pico-8 play session: mixed d-pad (fixed 12-tick cycle), after a click and taps of 🅾, ❎, 🅾+❎, 🅾 in the second before t = 0

[t = 1 s] mixed d-pad (1.2s cycle ×~1): → ← ↑ ↓ + 🅾/❎ taps, ~1s
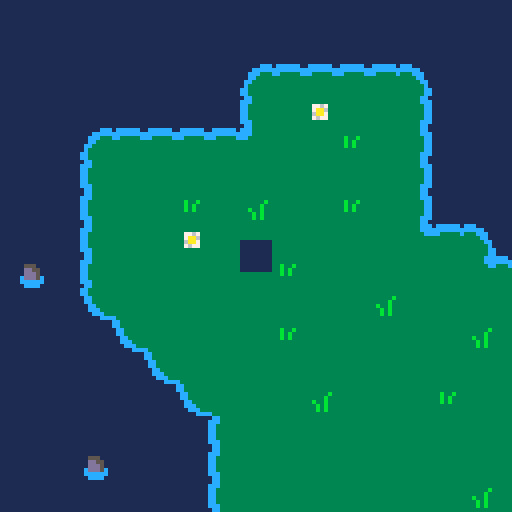
[t = 2 s] mixed d-pad (1.2s cycle ×~1): → ← ↑ ↓ + 🅾/❎ taps, ~2s
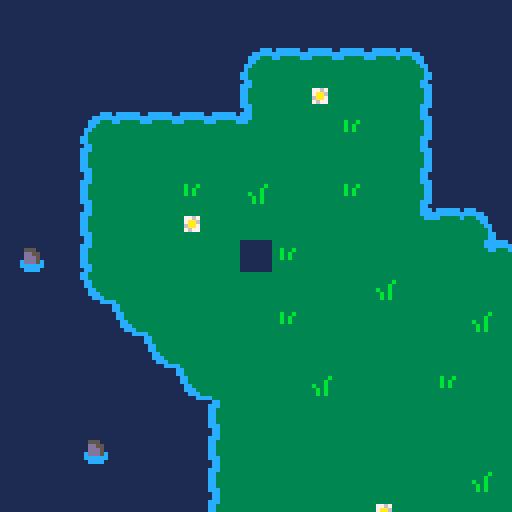
[t = 4 s] mixed d-pad (1.2s cycle ×~3): → ← ↑ ↓ + 🅾/❎ taps, ~4s
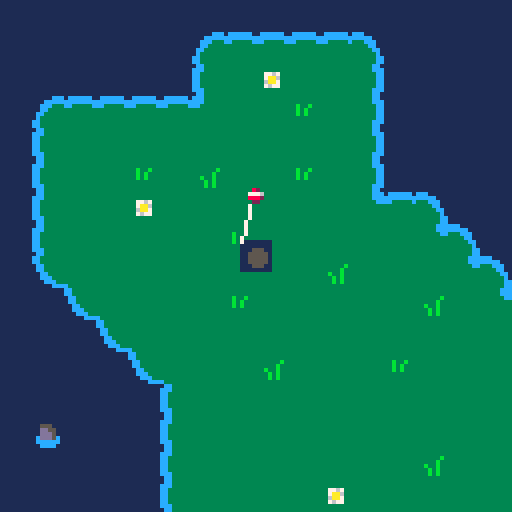
[t = 6 s] mixed d-pad (1.2s cycle ×~5): → ← ↑ ↓ + 🅾/❎ taps, ~6s
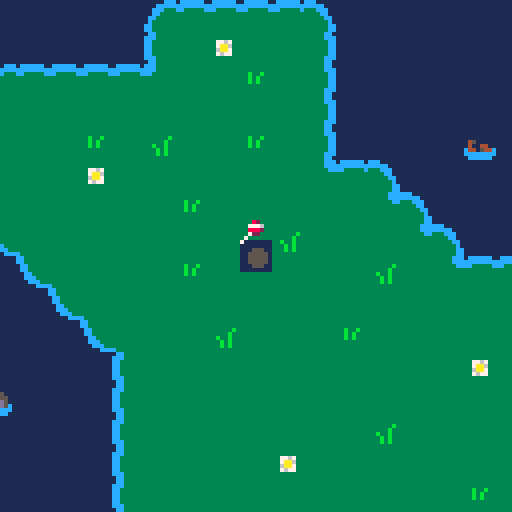
[t = 8 s] mixed d-pad (1.2s cycle ×~6): → ← ↑ ↓ + 🅾/❎ taps, ~8s
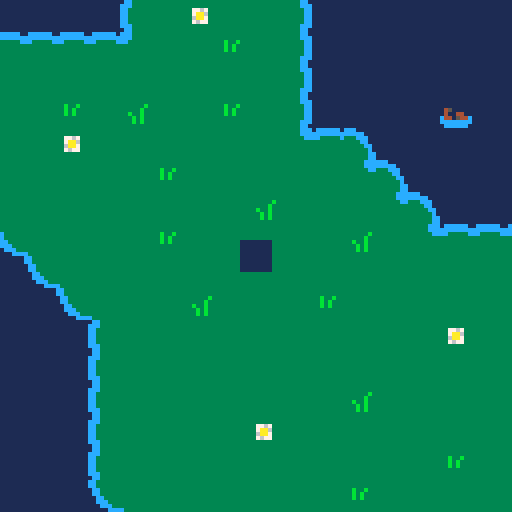

pico-8 cartridge
version 43
__lua__
function _init()
	scenes:set(game)
end

function _update()
	scenes:update()
end

function _draw()
	scenes:draw()
end

-- utils
function tileat(x, y, flag)
	return fget(mget(x \ 8, y \ 8), flag)
end

function randr(min, max)
	return flr(rnd(max-min)) + min
end

function wordwrap(str,px)
 -- local ps=$0x5f24
 local res=""
 foreach(split(str,"\n",false),function(s,ln)
  foreach(split(s," ",false),function(word)
   local ln_word=ln and ln.." "..word or word
   if px<?ln_word,0,10000
   then
    if(ln)res..=ln.."\n"
    ln=word
   else
    ln=ln_word
   end
  end)
  res..=ln.."\n"
 end)
 -- poke4(0x5f24,ps)
 return sub(res,1,-2)
end

function f2(n)
  local s,n=n<0 and "-" or "",abs(n)
  n=flr(n*100+.5)/100
  local i,d=flr(n),flr((n-flr(n))*100)
  return s..i.."."..(d<10 and "0"..d or d)
end

function crect(
	x1, y1, w1, h1,
	x2, y2, w2, h2
)
	return 
		x1 < x2 + w2 and
		x1 + w1 > x2 and
		y1 < y2 + h2 and
		y1 + h1 > y2 
end

-- scene manager
scenes = {
	scene = nil
}

function scenes:set(scene)
	self.scene = scene
	self.scene:init()
end

function scenes:update()
	self.scene:update()
end

function scenes:draw()
	self.scene:draw()
end
-->8
-- player

player = {}

function player:tobobbler()
	line(
		self.x, self.y, 
		self.bobbler.x + 3, 
		self.bobbler.y - self.bobbler.z + 3, 
		7
	)
end

__debug_force_fish = false
__debug_fish = {
	name = "tuna",
	area = "forest",
	size = "small",
}

function player:getbite()
	if __debug_force_fish then
		local fs = nil
		for _, f in ipairs(fish[__debug_fish.area][__debug_fish.size]) do
			if f.name == __debug_fish.name then
				fs = f
				break
			end
		end

		return fs, __debug_fish.size
	end

	local roll = randr(1, 100)
	local chances = self.rod.chances
	local size = "small"
	
	if roll > (chances[1] + chances[2]) then
		size = "large"
	elseif roll > chances[1] then
		size = "medium"
	end

	-- testing
	size = "small"
	
	local pool = fish[game.area.name][size]
	local hook = pool[flr(rnd(#pool)) + 1]

	return hook, size
end

function player:init()
	self.x = 60
	self.y = 60
	
	self.spd = 2
	
	self.state = "walk"
	
	self.reverse = false
	self.power = 0
	self.tick = 0.05
	self.throw = 0
	
	self.xp = 0
	self.lvl = 1
	
	self.money = 0
	
	self.omax = 0.92
	self.omin = 0.1
	
	self.facing = "up"
	
	self.wait = 0
	
	self.strike_base = 20
	self.strike = 0
	
	-- mult is base fish 
	-- strike increase
	
	-- todo
	-- increase size based on
	-- rod or player level
	-- also, global table 
	-- for these :sob:
	self.rod = rods["bomboo"]

	self.inventory = {
		-- todo
		-- accesories
		-- headwear, body, etc etc
		-- increases strike chance
		-- maybe fish drag
		-- make fish slower??
		-- something else maybe????
		accesories = {},
	
		-- todo
		-- bait
		-- increases strike chance?
		bait = {},
		
		fish = {},
	}
	
	self.prate = 0.25
	self.lrate = 0.5
	
	self.bobbler = nil
	self.hooked = nil
	self.hooked_size = nil
end

function player:update()
	if self.state == "walk" then
		if btnp(🅾️) then
			self.state = "charge"
			return
		end
		
		-- basic walk
		-- no normalisation & no vel
		if btn(⬅️) then
			self.x -= self.spd
			self.facing = "left"
		elseif btn(➡️) then
			self.x += self.spd
			self.facing = "right"
		end
		
		if btn(⬆️) then
			self.y -= self.spd
			self.facing = "up"
		elseif btn(⬇️) then
			self.y += self.spd
			self.facing = "down"
		end
	elseif self.state == "charge" then
		if btn(🅾️) then
			if self.reverse then
				self.power -= self.tick
				if self.power <= 0 then
					self.reverse = false
				end
			else
				self.power += self.tick
				if self.power >= 1 then
					self.reverse = true
				end
			end 
		else			
			if self.power >= self.omax then
				self.power = 1
			elseif self.power <= self.omin then
				self.power = 0.1
			end
			
			-- todo
			-- max power jingle!
			
			local throw = self.power * self.rod.power
				
			self.power = 0
			self.reverse = false
			
			self.bobbler = bobbler.new(self.x, self.y, self.facing, throw)
		
			self.state = "throwing"
		end
	elseif self.state == "throwing" then
		self.bobbler:update()
		
		if not self.bobbler.active then
			if tileat(self.bobbler.x + 4, self.bobbler.y + 4, 0) then
				self.state = "fishing"
				
				-- todo
				-- decrease based on
				-- accesories
				-- also decrease
				-- based on dist
				-- from shore
				self.wait = 
					randr(
						60, 
						60 + (90 * self.rod.mult)
					)

			else
				self.state = "walk"
				self.bobbler = nil
			end
		end
	elseif self.state == "fishing" then
		self.wait -= 1
		if self.wait <= 0 then
			self.state = "bite"
			
			-- todo: increase 
			-- based on accesories
			self.strike = self.strike_base
		
			self.hooked, self.hooked_size = self:getbite()
		
			-- todo:
			-- feedback for bite
			sfx(1)
		end
		
		if btnp(❎) then
			self.state = "walk"
			self.bobbler = nil
			self.wait = 0
		end
	elseif self.state == "bite" then
		self.strike -= 1
		
		if btnp(❎) then
			self.strike = 0
			minigame:setup()			

			return
		end
		
		if self.strike <= 0 then
			-- maybe
			-- could just go back to
			-- the fishing state?
		
			self.state = "walk"
			self.bobbler = nil
			self.hooked = nil
			self.hooked_size = nil
			self.strike = 0
			
			-- todo
			-- feedback for miss
			sfx(0)
		end
	elseif self.state == "caught" then
		if btnp(🅾️) then
			self.state = "walk"
			
			-- todo
			-- add to inventory
			
			self.hooked = nil
			self.hooked_size = nil
		end
	end
end

function player:draw()	
	spr(1, self.x, self.y)
	
	if self.state == "charge" then
		print(
			f2(self.power), 
			self.x, self.y - 6, 
			7
		)
	elseif self.state == "throwing" then
		self:tobobbler()
		self.bobbler:draw()
	elseif self.state == "fishing" then
		self:tobobbler()
		self.bobbler:draw()
	elseif self.state == "bite" then	
		self:tobobbler()
		self.bobbler:draw()
		
		spr(6, self.x, self.y - 10)
	end
end
-->8
-- bobbler

bobbler = {}
bobbler.__index = bobbler

function bobbler.new(x, y, facing, pwr)
	local b = {
		x = x, y = y, z = 2,
		vx = 0, vy = 0, vz = 2.5,
		
		g = 0.25,
		active = true,
		
		sp = 4
	}
	
	local spd = pwr * 0.5
	if facing == "left" then b.vx = -spd
	elseif facing == "right" then b.vx = spd
	elseif facing == "up" then b.vy = -spd
	elseif facing == "down" then b.vy = spd
	end
	
	return setmetatable(b, bobbler)
end

function bobbler:update()
	if (not self.active) return
	
	self.x += self.vx
	self.y += self.vy
	
	self.z += self.vz
	self.vz -= self.g
	
	if self.z <= 0 then
		self.z = 0
		
		self.vz = 0
		self.vy = 0
		self.vx = 0
		
		self.active = false
		
		self.sp = 5
	end
end

function bobbler:draw()
	if self.active then
		circfill(self.x + 4, self.y + 4, 2, 5)
	end
	
	spr(self.sp, self.x, self.y - self.z)
end
-->8
-- data

-- todo
-- money payout
-- xp payout
-- weighted random
-- some specific fish are
-- rarer than others

-- todo
-- description
function mkfish(name, desc, xp, mon, spd, aggr, dspd)
	return {
		name = name,
		desc = desc,
		spd = spd,
		aggr = aggr,
		dspd = dspd,
		xp = xp,
		sell = mon,
	}
end

-- todo
-- more fish
fish = {
	forest = {
		small = { 
			mkfish("minnow", "this small fish can pack punch! it lives in lakes.", 5, nil, 0.8, 0.2, 1.0),
			mkfish("tuna", "this massive fish tastes really good! thankfully, its just a baby. what is it doing in a lake, though?", 3, nil, 1.0, 0.4, 1.5),
		}
	}
}

rods = {
	["bomboo"] = {
		name = "bamboo",
		power = 1.4,
		
		mult = 1,
		width = 12,
		
		chances = {
			75, 20, 5
		},
	},
}

-- todo
-- more areas
areas = {
	forest = {
		name = "forest",
		clr = 3,
		
		minx = 0,
		miny = 0,

		cminx = 0,
		cminy = 0,

		cmaxx = 248,
		cmaxy = 248,
	}
}

-->8
-- minigame
minigame = {
	minx = 10,
	maxx = 108,
	
	y = 80,

	active = false
}

function minigame:setup()
	self.fish = {
			x = 64,
			target = 64,
		
			-- 20 frame grace period
			timer = 20,
			dashing = false,
			
			progress = 50,
			flipped = false,
			
			reeling = true,
			sp = 7
		}
		
		-- todo
		-- increase width based
		-- on level
		local w = player.rod.width
		self.bar = {
			x = self.fish.x - w / 2,
			w = w,
			h = 7,
			
			spd = 1.5
		}

		self.active = true
end

function minigame:update()
	-- bar goes first
	local bar = self.bar
	
	if btn(⬅️) then
		bar.x -= bar.spd
		if bar.x <= self.minx then
			bar.x = self.minx
		end
	elseif btn(➡️) then
		bar.x += bar.spd
		
		if bar.x >= self.maxx - 5 then
			bar.x = self.maxx - 5
		end
	end
	
	local fish = self.fish
	
	fish.timer -= 1
	if fish.timer <= 0 then
		fish.target = 
			randr(
				minigame.minx, 
				minigame.maxx
			)
	
		fish.timer = 
			randr(
				30, 
				90 - (player.hooked.aggr * 50)
			)

		fish.dashing = 
			rnd() < player.hooked.aggr
			
		fish.flipped = fish.x < fish.target
	end
	
	local spd = player.hooked.spd
	if fish.dashing then
		spd = player.hooked.dspd
	end
	
	if fish.x < fish.target then
		fish.x += spd
		if (fish.x > fish.target) fish.x = fish.target
	else
		fish.x -= spd
		if (fish.x < fish.target) fish.x = fish.target
	end
	
	if crect(
		bar.x, self.y, bar.w, bar.h,
		fish.x, self.y, 8, 8
	) then
		fish.reeling = true
	
		fish.sp = 7
		fish.progress += player.prate
		if fish.progress >= 100 then
			fish.progress = 100
		end
	else
		fish.reeling = false
	
		fish.sp = 8
		fish.progress -= player.lrate
		if fish.progress <= 0 then
			fish.progress = 0
		end
	end
	
	if fish.progress >= 100 then
		if btn(❎) then
			player.state = "caught"
			self.active = false
		end
	elseif fish.progress <= 0 then
		-- todo
		-- maybe an intermediary
		-- state??
		
		player.state = "walk"
		
		player.hooked = nil
		player.hooked_size = nil
		
		self.fish = nil
		self.bar = nil
		self.active = false
	end

end

function minigame:draw()
	-- background
	local offset = 5
	local bh = 35
	rrectfill(
		self.minx - offset, self.y - offset,
		self.maxx + offset * 2, bh, 3, 4 
	)

	rrect(
		self.minx - offset, self.y - offset,
		self.maxx + offset * 2, bh, 3, 7 
	)

	local fish = self.fish
	
	rrect(
		self.minx - 1, self.y - 1,
		self.maxx + 2, 10, 2, 
		7
	)
	
	rrectfill(
		self.minx, self.y, 
		self.maxx, 8, 1,
		1
	)
	
	-- player bar
	local bar = self.bar
	rrectfill(
		bar.x, self.y,
		bar.w, bar.h + 1, 2, 3
	)
	
	rrect(
		bar.x, self.y,
		bar.w, bar.h + 1, 2, 11
	)
	
	-- fish
	spr(fish.sp, 
		fish.x, self.y, 
		1, 1, 
		fish.flipped
	)
	
	-- progress
	print(flr(fish.progress) .. "%", self.minx, self.y + 10, 7)

	-- funny pixel worlds-like
	-- text
	if fish.reeling then
		local txt = "fish on!"
		if fish.progress >= 100 then
			txt = "fish on! ❎ to catch!"
		end
		
		local w = #txt * 4
		print(txt, 128 / 2 - w / 2, self.y + 20, 11)
	end
end

-->8
-- game

game = {}

function game:init()
	self.area = areas.forest

	self.padding = 20

	player:init()
end

function game:update()
	if minigame.active then
		minigame:update()
		return
	end

	player:update()
end

function game:draw()
	cls(self.area.clr)

	local cx, cy = player.x - 60, player.y - 60

	cx = mid(self.area.cminx, cx, self.area.cmaxx - 120)
	cy = mid(self.area.cminy, cy, self.area.cmaxy - 120)

	camera(cx, cy)
	map(self.area.minx, self.area.miny)
	player:draw()
	
	camera(0, 0)
	
	if minigame.active then
		minigame:draw()
	end

	if player.state == "caught" then
		-- body
		rectfill(
			self.padding, self.padding,
			128 - self.padding,
			128 - self.padding,
			1
		)
		
		rect(
			self.padding - 1, self.padding - 1,
			128 - self.padding + 1,
			128 - self.padding + 1,
			6
		)
		
		local offset = 85
		
		-- fish name
		local name = player.hooked.name ..
			" (" .. player.hooked_size .. ")"

		print(name, 
			self.padding + 5, 
			128 - self.padding - offset, 
			7
		)
		
		-- separator
		line(
			self.padding, 
			128 - self.padding - offset + 7,
			128 - self.padding,
			128 - self.padding - offset + 7,
			7
		)
	
		print(player.hooked.xp .. " xp", self.padding + 5, self.padding + 15)

		-- placeholder img
		local ix, iy = 
			self.padding + 38,
			128 - self.padding - offset + 18
		
		spr(34, ix, iy)
		rect(ix - 1, iy - 1, ix + 9, iy + 9, 7)
	
		local wrap = 118 - self.padding * 2
		print(wordwrap(player.hooked.desc, wrap), self.padding + 5, self.padding + 35)
	end
end
__gfx__
0000000011111111000000000000000000000000000000000009a000000000000000000000000000000000000000000000000000000000000000000000000000
00000000111111110000000000000000000000000000000000999a00000000000000000000000000000000000000000000000000000000000000000000000000
00700700111111110000000000000000000820000008200000999a000bbbbb0b0555550500000000000000000000000000000000000000000000000000000000
00077000111111110000000000000000007776000c7776c000999a00bbbbbbbb5555555500000000000000000000000000000000000000000000000000000000
000770001111111100000000000000000088820000cccc000009a000bbbbbbbb5555555500000000000000000000000000000000000000000000000000000000
007007001111111100000000000000000002200000000000000000000bbbbb0b0555550500000000000000000000000000000000000000000000000000000000
000000001111111100000000000000000000000000000000000a9000000000000000000000000000000000000000000000000000000000000000000000000000
000000001111111100000000000000000000000000000000000a9000000000000000000000000000000000000000000000000000000000000000000000000000
00000000000000000000000000000000000000000000000000000000000000000000000000000000000000000000000000000000000000000000000000000000
00000000000000000000000000000000000000000000000000000000000000000000000000000000000000000000000000000000000000000000000000000000
00000000000000000000000000000000000000000000000000000000000000000000000000000000000000000000000000000000000000000000000000000000
00000000000000000000000000000000000000000000000000000000000000000000000000000000000000000000000000000000000000000000000000000000
00000000000000000000000000000000000000000000000000000000000000000000000000000000000000000000000000000000000000000000000000000000
00000000000000000000000000000000000000000000000000000000000000000000000000000000000000000000000000000000000000000000000000000000
00000000000000000000000000000000000000000000000000000000000000000000000000000000000000000000000000000000000000000000000000000000
00000000000000000000000000000000000000000000000000000000000000000000000000000000000000000000000000000000000000000000000000000000
1111111100000000000000000000000011111cccccc111113333333333333cc13333333333333333000000000000000000000000000000000000000000000000
11111111000000000666000000000000111cccccccccc1113333333333333ccc3333333333333333000000000000000000000000000000000000000000000000
11111111000000000656ee00000000b011ccc333333ccc1133333333333333cc3333333333333333000000000000000000000000000000000000000000000000
1451111100000000066ee00000000b0011cc33333333cc1133333333333333cc3333333333333333000000000000000000000000000000000000000000000000
141144110000000000eedd0000b00b001cc3333333333cc133333333333333cc3333333333333333000000000000000000000000000000000000000000000000
c441544c0000000000e0ddd0000b0b001c333333333333c13c33333c333333cc3333333333333333000000000000000000000000000000000000000000000000
cccccccc0000000000000d66000b0b00cc333333333333cccccccccc33333ccc3333333333333333000000000000000000000000000000000000000000000000
1cccccc1000000000000006000000000cc333333333333cc1cccccc133333cc1c33333333333333c000000000000000000000000000000000000000000000000
11111111111111110000000000000000ccc3333333333ccc1cccccc11cc33333cc333333333333cc000000000000000000000000000000000000000000000000
11111111111111110000000000000000ccc3333333333cccccccccccccc33333cc333333333333cc000000000000000000000000000000000000000000000000
11111111115551110077670000b00b00cc333333333333cccc33333ccc3333331cc3333333333cc1000000000000000000000000000000000000000000000000
1111111111dd5511007aa60000b0b000333333333333333333333333cc3333331cc3333333333cc1000000000000000000000000000000000000000000000000
1111111111ddd511006aa70000b0b000333333333333333333333333cc33333311cc33333333cc11000000000000000000000000000000000000000000000000
111111111cddd5c10076770000000000333333333333333333333333cc33333311ccc333333ccc11000000000000000000000000000000000000000000000000
111111111cccccc10000000000000000333333333333333333333333ccc33333111ccc3333ccc111000000000000000000000000000000000000000000000000
1111111111cccc1100000000000000003333333333333333333333331cc3333311111cccccc11111000000000000000000000000000000000000000000000000
__gff__
0001000000000000000000000000000000000000000000000000000000000000030000000202020202020000000000000303000002020202020200000000000000000000000000000000000000000000000000000000000000000000000000000000000000000000000000000000000000000000000000000000000000000000
0000000000000000000000000000000000000000000000000000000000000000000000000000000000000000000000000000000000000000000000000000000000000000000000000000000000000000000000000000000000000000000000000000000000000000000000000000000000000000000000000000000000000000
__map__
3030303030303030303030300101010101010101010101010101010101010101000000000000000000000000000000000000000000000000000000000000000000000000000000000000000000000000000000000000000000000000000000000000000000000000000000000000000000000000000000000000000000000000
3030303030303030303030300101010101010101010101010101010101010101000000000000000000000000000000000000000000000000000000000000000000000000000000000000000000000000000000000000000000000000000000000000000000000000000000000000000000000000000000000000000000000000
3030303030303030243636363625010101010101010101010101010101010101000000000000000000000000000000000000000000000000000000000000000000000000000000000000000000000000000000000000000000000000000000000000000000000000000000000000000000000000000000000000000000000000
3030303030303030370032000027010101010101010101010101010101010101000000000000000000000000000000000000000000000000000000000000000000000000000000000000000000000000000000000000000000000000000000000000000000000000000000000000000000000000000000000000000000000000
3030302436363636340000330027010101010101010101010101010101010101000000000000000000000000000000000000000000000000000000000000000000000000000000000000000000000000000000000000000000000000000000000000000000000000000000000000000000000000000000000000000000000000
3030303700000000000000000027010101010101010101010101010101010101000000000000000000000000000000000000000000000000000000000000000000000000000000000000000000000000000000000000000000000000000000000000000000000000000000000000000000000000000000000000000000000000
3030303700003300230000330027010101012001010101010101010101010101000000000000000000000000000000000000000000000000000000000000000000000000000000000000000000000000000000000000000000000000000000000000000000000000000000000000000000000000000000000000000000000000
3030303700003200000000000035362501010101010101010101010101010101000000000000000000000000000000000000000000000000000000000000000000000000000000000000000000000000000000000000000000000000000000000000000000000000000000000000000000000000000000000000000000000000
3031303700000000003300000000003525010101010101010101010101010101000000000000000000000000000000000000000000000000000000000000000000000000000000000000000000000000000000000000000000000000000000000000000000000000000000000000000000000000000000000000000000000000
3030303828000000000000002300000035250101010101010101010101010101000000000000000000000000000000000000000000000000000000000000000000000000000000000000000000000000000000000000000000000000000000000000000000000000000000000000000000000000000000000000000000000000
3030303038280000003300000000002300353636363636250101010101010101000000000000000000000000000000000000000000000000000000000000000000000000000000000000000000000000000000000000000000000000000000000000000000000000000000000000000000000000000000000000000000000000
3030303030382800000000000000000000000000000000352501010101010101000000000000000000000000000000000000000000000000000000000000000000000000000000000000000000000000000000000000000000000000000000000000000000000000000000000000000000000000000000000000000000000000
3030303030303828000023000000330000000000330000003525010101010101000000000000000000000000000000000000000000000000000000000000000000000000000000000000000000000000000000000000000000000000000000000000000000000000000000000000000000000000000000000000000000000000
3030303030303037000000000000000000003200000000000035250101010101000000000000000000000000000000000000000000000000000000000000000000000000000000000000000000000000000000000000000000000000000000000000000000000000000000000000000000000000000000000000000000000000
3030303130303037000000000000000000000000000033000000352501010101000000000000000000000000000000000000000000000000000000000000000000000000000000000000000000000000000000000000000000000000000000000000000000000000000000000000000000000000000000000000000000000000
3030303030303037000000000000002300000000000000000000002701010101000000000000000000000000000000000000000000000000000000000000000000000000000000000000000000000000000000000000000000000000000000000000000000000000000000000000000000000000000000000000000000000000
0101010101010137000000003200000000000000000000000000002701010101000000000000000000000000000000000000000000000000000000000000000000000000000000000000000000000000000000000000000000000000000000000000000000000000000000000000000000000000000000000000000000000000
0101010101010137000000000000000000003300000032002300002701010101000000000000000000000000000000000000000000000000000000000000000000000000000000000000000000000000000000000000000000000000000000000000000000000000000000000000000000000000000000000000000000000000
0101010101010138280000000000003300000000000000000000002701010101000000000000000000000000000000000000000000000000000000000000000000000000000000000000000000000000000000000000000000000000000000000000000000000000000000000000000000000000000000000000000000000000
0101010101010101382800000000000000000000000000000000002701010101000000000000000000000000000000000000000000000000000000000000000000000000000000000000000000000000000000000000000000000000000000000000000000000000000000000000000000000000000000000000000000000000
0101010101010101013826262626262800002300000000000000002701010101000000000000000000000000000000000000000000000000000000000000000000000000000000000000000000000000000000000000000000000000000000000000000000000000000000000000000000000000000000000000000000000000
0101010101010101010101010101013828000000000000000000002701010101000000000000000000000000000000000000000000000000000000000000000000000000000000000000000000000000000000000000000000000000000000000000000000000000000000000000000000000000000000000000000000000000
0101010101010101010101010101010137000000000000002300002701010101000000000000000000000000000000000000000000000000000000000000000000000000000000000000000000000000000000000000000000000000000000000000000000000000000000000000000000000000000000000000000000000000
0101010101010101010101010101010137000000003200000000002701010101000000000000000000000000000000000000000000000000000000000000000000000000000000000000000000000000000000000000000000000000000000000000000000000000000000000000000000000000000000000000000000000000
0101010101010101010120010101010138280000000000000000293901010101000000000000000000000000000000000000000000000000000000000000000000000000000000000000000000000000000000000000000000000000000000000000000000000000000000000000000000000000000000000000000000000000
0101010101010101010101010101010101382800002300000029390101010101000000000000000000000000000000000000000000000000000000000000000000000000000000000000000000000000000000000000000000000000000000000000000000000000000000000000000000000000000000000000000000000000
0101010101010101010101010101010101013828000000002939010101010101000000000000000000000000000000000000000000000000000000000000000000000000000000000000000000000000000000000000000000000000000000000000000000000000000000000000000000000000000000000000000000000000
0101010101010101010101010101010101010138262626263901010101010101000000000000000000000000000000000000000000000000000000000000000000000000000000000000000000000000000000000000000000000000000000000000000000000000000000000000000000000000000000000000000000000000
0101010101010101010101010101012001010101010101010101010101010101000000000000000000000000000000000000000000000000000000000000000000000000000000000000000000000000000000000000000000000000000000000000000000000000000000000000000000000000000000000000000000000000
0101010101010101010101010101010101010101010101010101010101010101000000000000000000000000000000000000000000000000000000000000000000000000000000000000000000000000000000000000000000000000000000000000000000000000000000000000000000000000000000000000000000000000
0101010101010101010101010101010101010101010101010101010101010101000000000000000000000000000000000000000000000000000000000000000000000000000000000000000000000000000000000000000000000000000000000000000000000000000000000000000000000000000000000000000000000000
0101010101010101010101010101010101010101010101010101010101010101000000000000000000000000000000000000000000000000000000000000000000000000000000000000000000000000000000000000000000000000000000000000000000000000000000000000000000000000000000000000000000000000
